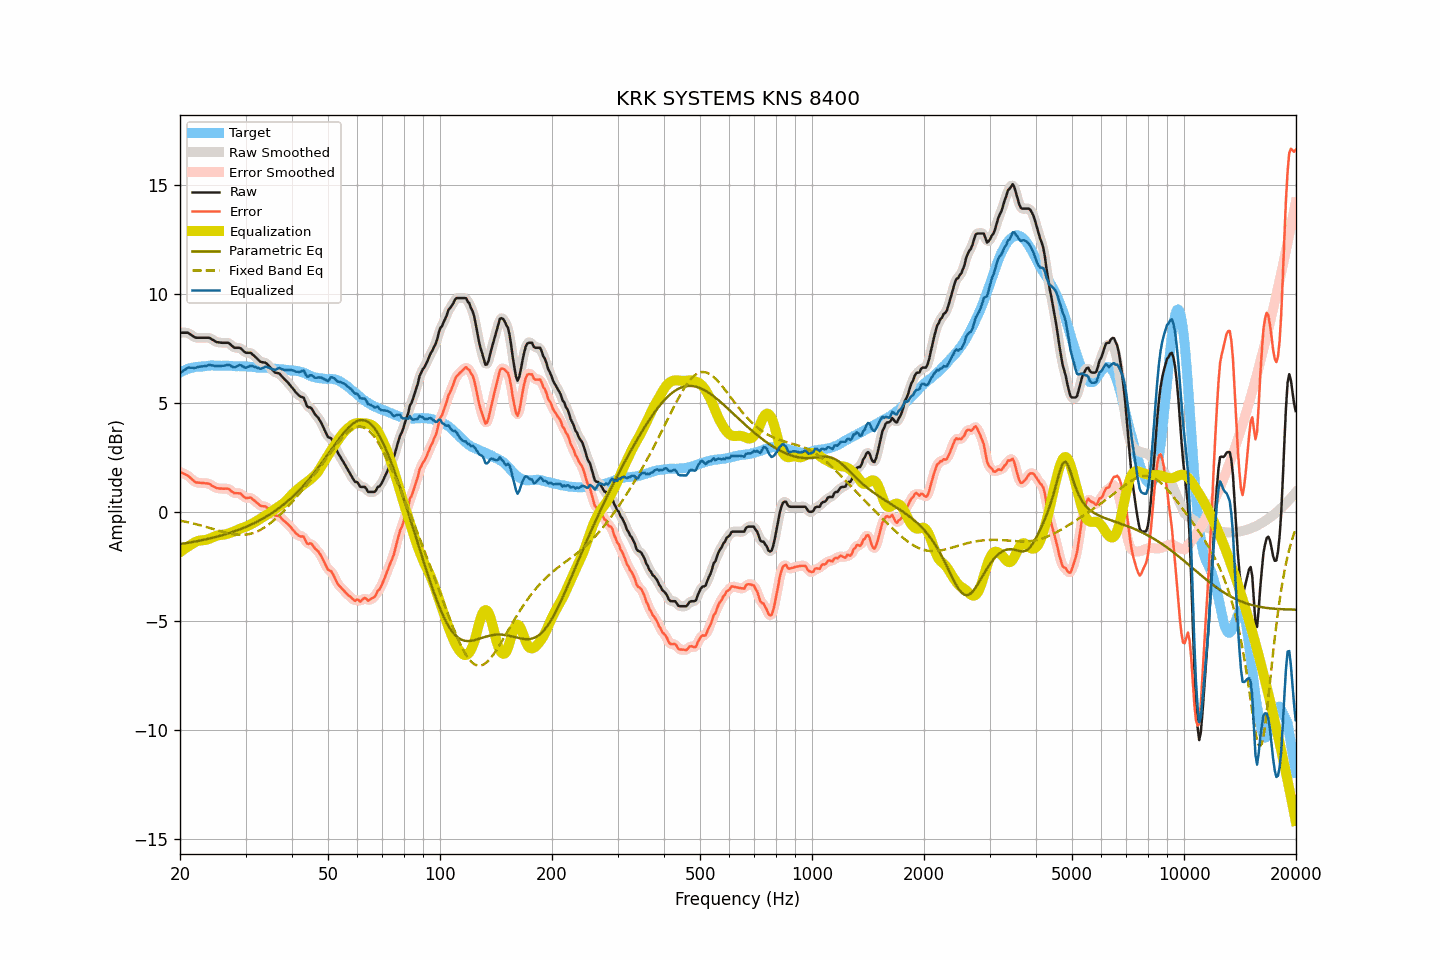

Data behind this chart, as committed beside it:
frequency, raw, smoothed, error, error_smoothed, equalization, parametric_eq, fixed_band_eq, equalized_raw, equalized_smoothed, target
20.00, 8.20, 8.20, 1.82, 1.82, -1.86, -1.49, -0.41, 6.35, 6.34, 6.38
20.20, 8.20, 8.21, 1.78, 1.79, -1.80, -1.47, -0.43, 6.40, 6.41, 6.42
20.40, 8.20, 8.21, 1.75, 1.76, -1.75, -1.46, -0.44, 6.46, 6.46, 6.45
20.61, 8.20, 8.21, 1.72, 1.72, -1.69, -1.45, -0.46, 6.51, 6.51, 6.48
20.81, 8.20, 8.21, 1.68, 1.69, -1.64, -1.44, -0.47, 6.56, 6.56, 6.52
21.02, 8.20, 8.19, 1.64, 1.64, -1.60, -1.43, -0.49, 6.61, 6.59, 6.56
21.23, 8.15, 8.16, 1.58, 1.58, -1.55, -1.41, -0.50, 6.60, 6.60, 6.57
21.44, 8.10, 8.11, 1.51, 1.52, -1.51, -1.40, -0.52, 6.59, 6.60, 6.59
21.66, 8.05, 8.05, 1.45, 1.44, -1.46, -1.39, -0.54, 6.60, 6.59, 6.61
21.87, 8.00, 8.01, 1.38, 1.39, -1.41, -1.38, -0.56, 6.59, 6.59, 6.62
22.09, 7.97, 7.98, 1.34, 1.35, -1.38, -1.36, -0.57, 6.60, 6.61, 6.64
22.31, 7.97, 7.97, 1.34, 1.33, -1.35, -1.35, -0.59, 6.63, 6.62, 6.64
22.54, 7.97, 7.97, 1.33, 1.32, -1.33, -1.33, -0.61, 6.65, 6.64, 6.65
22.76, 7.97, 7.97, 1.32, 1.32, -1.32, -1.32, -0.63, 6.66, 6.66, 6.66
22.99, 7.97, 7.97, 1.32, 1.32, -1.31, -1.30, -0.65, 6.66, 6.66, 6.66
23.22, 7.97, 7.97, 1.31, 1.31, -1.31, -1.29, -0.67, 6.67, 6.67, 6.66
23.45, 7.97, 7.98, 1.30, 1.30, -1.29, -1.27, -0.69, 6.68, 6.68, 6.67
23.69, 7.97, 7.98, 1.29, 1.29, -1.28, -1.25, -0.72, 6.70, 6.70, 6.68
23.92, 7.97, 7.96, 1.28, 1.27, -1.25, -1.24, -0.74, 6.72, 6.71, 6.69
24.16, 7.94, 7.94, 1.24, 1.24, -1.22, -1.22, -0.76, 6.72, 6.72, 6.70
24.40, 7.89, 7.90, 1.18, 1.19, -1.19, -1.20, -0.78, 6.70, 6.71, 6.71
24.65, 7.85, 7.85, 1.15, 1.15, -1.16, -1.18, -0.80, 6.70, 6.69, 6.70
24.89, 7.80, 7.81, 1.10, 1.11, -1.13, -1.17, -0.83, 6.68, 6.68, 6.70
25.14, 7.77, 7.78, 1.08, 1.08, -1.10, -1.15, -0.85, 6.67, 6.68, 6.70
25.39, 7.76, 7.76, 1.07, 1.06, -1.08, -1.13, -0.87, 6.68, 6.68, 6.70
25.65, 7.75, 7.75, 1.06, 1.06, -1.07, -1.11, -0.89, 6.68, 6.68, 6.70
25.91, 7.74, 7.75, 1.06, 1.06, -1.06, -1.09, -0.91, 6.68, 6.68, 6.68
26.16, 7.74, 7.74, 1.05, 1.05, -1.06, -1.06, -0.93, 6.69, 6.69, 6.69
26.43, 7.74, 7.75, 1.05, 1.06, -1.04, -1.04, -0.95, 6.70, 6.70, 6.69
26.69, 7.74, 7.75, 1.05, 1.06, -1.03, -1.02, -0.97, 6.72, 6.72, 6.69
26.96, 7.74, 7.73, 1.05, 1.04, -1.00, -1.00, -0.99, 6.74, 6.73, 6.69
27.23, 7.69, 7.69, 1.01, 1.00, -0.98, -0.97, -1.00, 6.72, 6.71, 6.69
27.50, 7.62, 7.63, 0.94, 0.94, -0.95, -0.95, -1.02, 6.67, 6.67, 6.69
27.77, 7.56, 7.57, 0.89, 0.89, -0.93, -0.92, -1.03, 6.64, 6.64, 6.68
28.05, 7.51, 7.53, 0.84, 0.85, -0.90, -0.90, -1.04, 6.62, 6.63, 6.67
28.33, 7.51, 7.51, 0.85, 0.84, -0.86, -0.87, -1.05, 6.65, 6.65, 6.66
28.62, 7.51, 7.51, 0.84, 0.85, -0.83, -0.85, -1.06, 6.69, 6.69, 6.67
28.90, 7.51, 7.50, 0.84, 0.84, -0.79, -0.82, -1.06, 6.72, 6.71, 6.67
29.19, 7.47, 7.46, 0.82, 0.80, -0.76, -0.79, -1.07, 6.71, 6.70, 6.66
29.48, 7.40, 7.40, 0.74, 0.74, -0.74, -0.76, -1.06, 6.66, 6.66, 6.67
29.78, 7.33, 7.34, 0.67, 0.68, -0.72, -0.73, -1.06, 6.62, 6.62, 6.66
30.08, 7.28, 7.30, 0.62, 0.64, -0.69, -0.70, -1.05, 6.60, 6.61, 6.66
30.38, 7.28, 7.29, 0.63, 0.63, -0.66, -0.67, -1.04, 6.63, 6.63, 6.65
30.68, 7.28, 7.28, 0.64, 0.64, -0.62, -0.64, -1.03, 6.66, 6.66, 6.65
30.99, 7.28, 7.26, 0.65, 0.62, -0.58, -0.60, -1.01, 6.70, 6.68, 6.64
31.30, 7.21, 7.22, 0.58, 0.59, -0.55, -0.57, -0.99, 6.67, 6.68, 6.63
31.61, 7.15, 7.16, 0.52, 0.53, -0.50, -0.53, -0.97, 6.65, 6.65, 6.63
31.93, 7.08, 7.08, 0.46, 0.46, -0.46, -0.50, -0.94, 6.62, 6.62, 6.62
32.24, 7.01, 7.01, 0.41, 0.40, -0.42, -0.46, -0.91, 6.60, 6.59, 6.61
32.57, 6.94, 6.94, 0.34, 0.34, -0.37, -0.42, -0.87, 6.57, 6.57, 6.60
32.89, 6.87, 6.89, 0.27, 0.29, -0.33, -0.38, -0.84, 6.55, 6.56, 6.60
33.22, 6.85, 6.86, 0.25, 0.26, -0.28, -0.34, -0.79, 6.57, 6.58, 6.60
33.55, 6.84, 6.84, 0.25, 0.25, -0.24, -0.30, -0.75, 6.60, 6.60, 6.60
33.89, 6.83, 6.82, 0.24, 0.23, -0.19, -0.26, -0.70, 6.64, 6.63, 6.59
34.23, 6.78, 6.78, 0.19, 0.19, -0.15, -0.21, -0.65, 6.64, 6.63, 6.59
34.57, 6.70, 6.71, 0.13, 0.13, -0.10, -0.17, -0.60, 6.61, 6.61, 6.58
34.92, 6.62, 6.63, 0.05, 0.05, -0.05, -0.12, -0.54, 6.58, 6.58, 6.57
35.27, 6.54, 6.54, -0.03, -0.03, 0.00, -0.07, -0.48, 6.55, 6.54, 6.57
35.62, 6.46, 6.46, -0.09, -0.10, 0.06, -0.02, -0.42, 6.52, 6.52, 6.56
35.97, 6.38, 6.40, -0.17, -0.15, 0.11, 0.03, -0.36, 6.50, 6.52, 6.55
... 635 more rows
